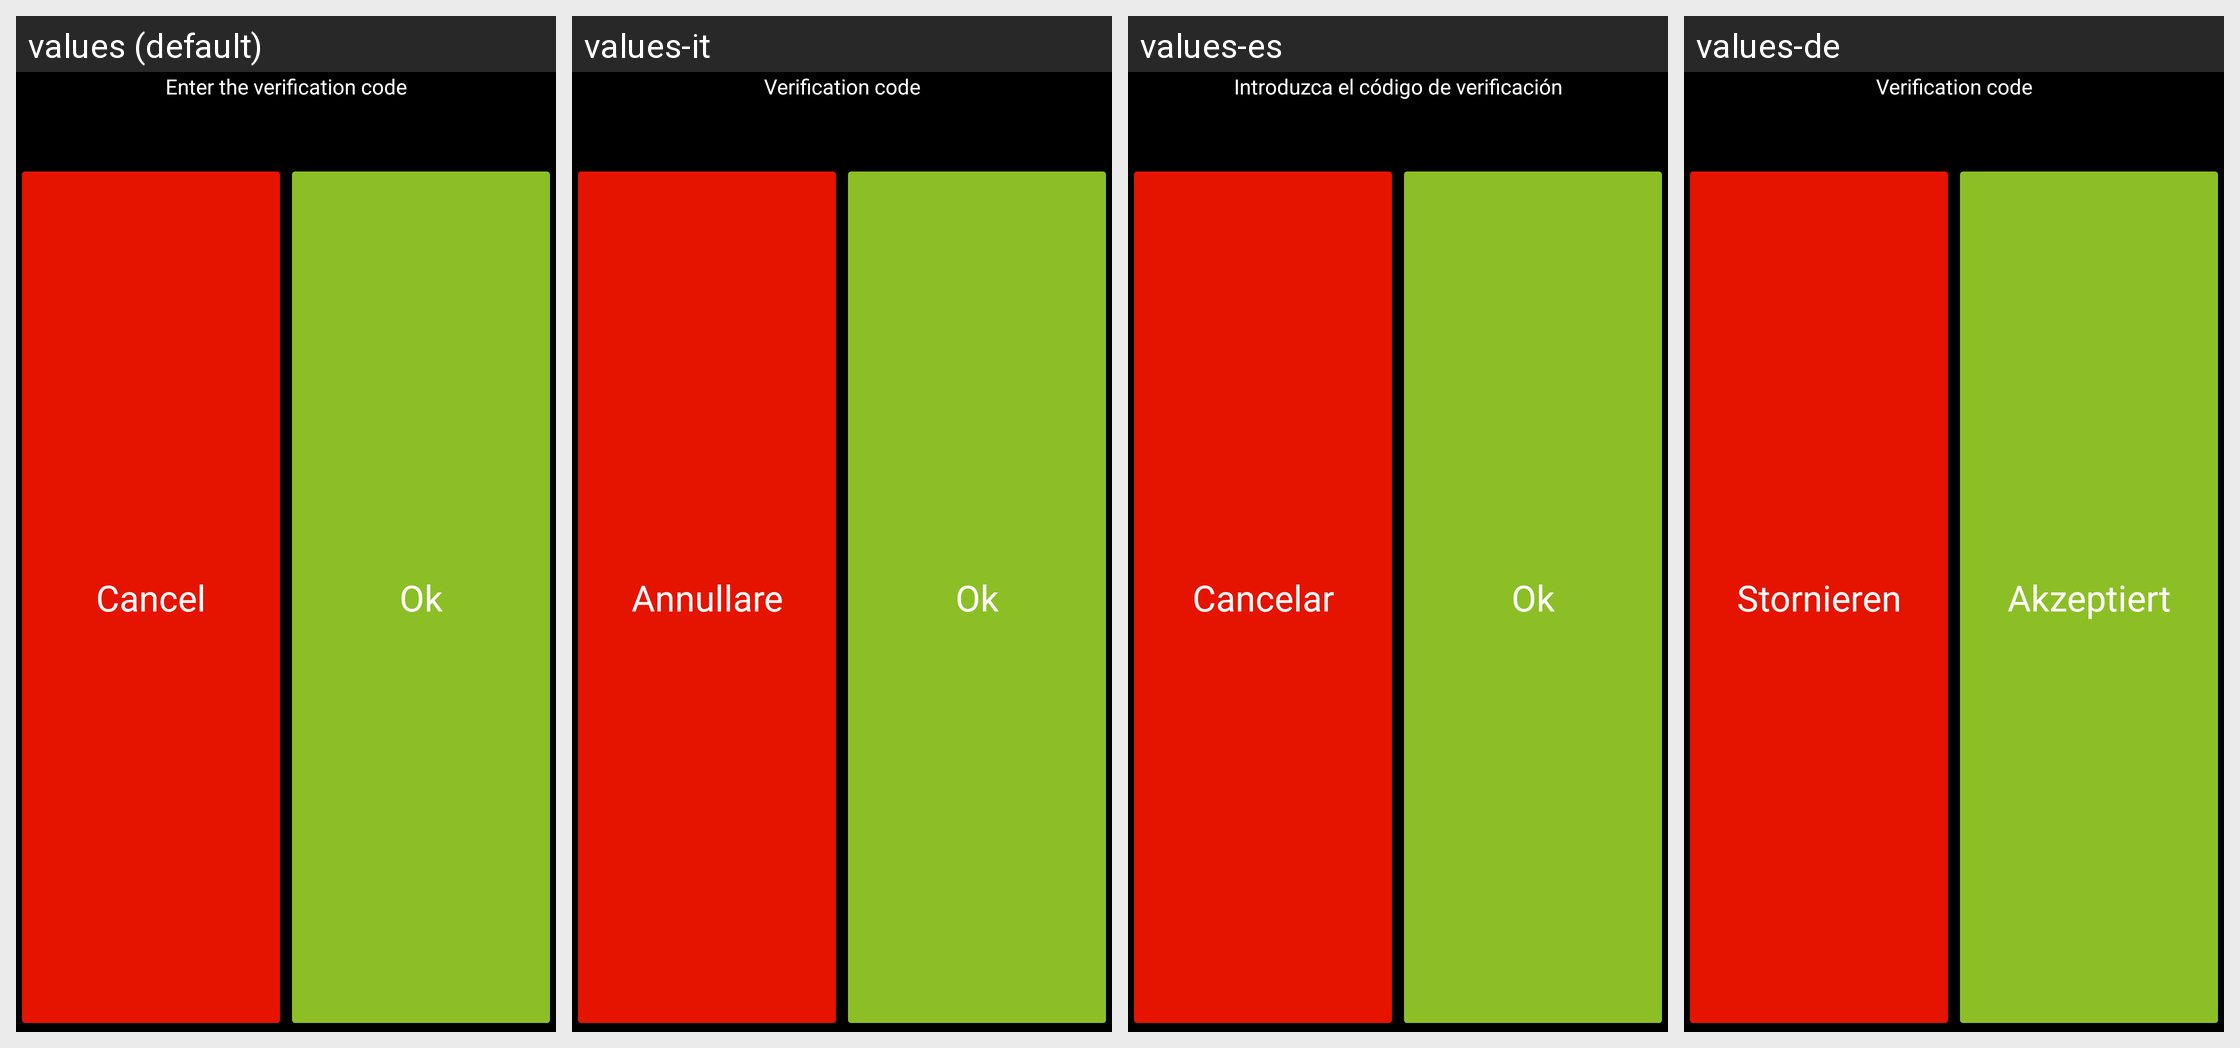

The same Android screen rendered under several of its app's locales, left to right. List the strings drawn on it with the default value and each locale's translation.
Android screen res/layout/verify_trx_code.xml rendered under 4 locales, left to right: values (default), values-it, values-es, values-de. Device: Nexus 5 (rendered at 1080×1920; each locale shown at half size, 540×960, under a caption strip naming it); theme AppTheme.
Strings drawn on this screen, with the default value and each locale's value (text and hints the layout hard-codes, and strings that could not be matched under every locale, appear in the picture but are not listed):

verify_code
  values: Enter the verification code
  values-it: Verification code
  values-es: Introduzca el código de verificación
  values-de: Verification code

btn_pinpad_cancel
  values: Cancel
  values-it: Annullare
  values-es: Cancelar
  values-de: Stornieren

btn_pinpad_ok
  values: Ok
  values-it: Ok
  values-es: Ok
  values-de: Akzeptiert
